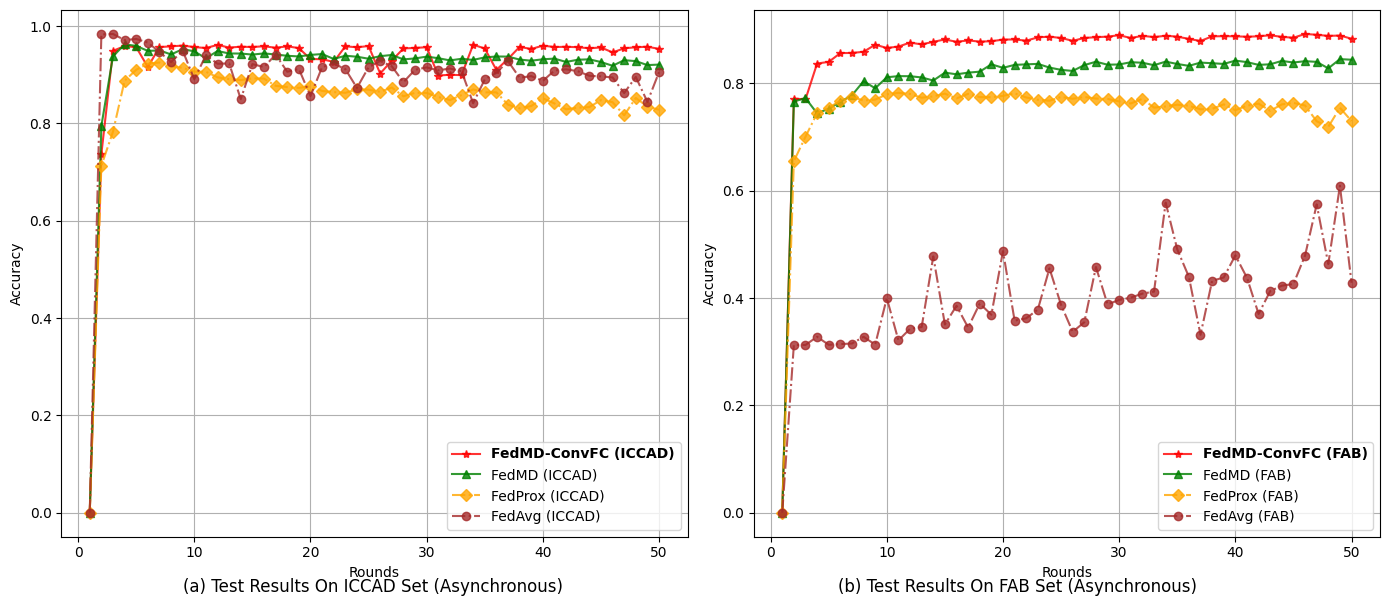

Reproduce this figure in Python.
import matplotlib.pyplot as plt
plt.rcParams['font.family'] = 'Times New Roman'


# 2024-07-23的实验结果
# acc_iccad_FedMD_async1 = [0.0, 0.8254279489573607, 0.8330235124352772, 0.9581416404945816, 0.9454771807712984, 0.9497396938573409, 0.944455762102821, 0.93877288289053, 0.9339430721783664, 0.8908369408369408, 0.9457785134255723, 0.9402215431627197, 0.9381320204849617, 0.9390926067396655, 0.942884022295787, 0.9150001414707297, 0.9400814871403107, 0.8795065500947855, 0.8770180799592564, 0.8944458591517416, 0.9424468777409954, 0.9445250827603768, 0.9438658291599469, 0.9450824774354185, 0.9336403248167955, 0.9115892821775174, 0.9389327448150979, 0.9406360524007583, 0.9343278725631666, 0.9375293551764141, 0.9430990578049402, 0.9411609088079675, 0.9408298673004556, 0.9349036584330703, 0.9418569447981213, 0.943210819681408, 0.9138400814871404, 0.9403686727216138, 0.9300384800384802, 0.9191721132897603, 0.9400164106046459, 0.9394349659055541, 0.9409161644455761, 0.936823416235181, 0.934453781512605, 0.9395189995189994, 0.9312859689330277, 0.9321998698469286, 0.9324887530769884, 0.9390764790764791, 0.9396938573409163]
# acc_industry_FedMD_async1 = [0.0, 0.793036300985656, 0.8438176135908325, 0.8291289366135107, 0.8436733712637231, 0.8490183508293935, 0.858121644362529, 0.8649010337366777, 0.8724016347463739, 0.8536341052968988, 0.8616635948393301, 0.8666960493629297, 0.8744610946389935, 0.8732270213959452, 0.8731709271576248, 0.8750060100969629, 0.8738520714800865, 0.8690119400592996, 0.8730026444426636, 0.8727942944146164, 0.8764804872185271, 0.8721692443304752, 0.8795576568635306, 0.8702460133023481, 0.8813446590271656, 0.8737398830034457, 0.8768811603493869, 0.879317252985015, 0.8785399471111466, 0.8738280310922351, 0.8803349627373989, 0.8833239842936133, 0.8781072201298181, 0.8778187354755989, 0.8806555012420867, 0.8770574565269653, 0.8768330795736837, 0.8770654699895826, 0.8708470229986377, 0.8765445949194648, 0.8781553009055212, 0.876801025723215, 0.8739722734193446, 0.8806635147047039, 0.8785720009616155, 0.8770254026764965, 0.8736757753025082, 0.8802227742607581, 0.8765045276063788, 0.880911932045837, 0.8813927398028689]



# 异步率为： 0.8 时 第 50 轮的测试结果： 2024-08-05的实验结果 比较好
acc_iccad_FedMD_async1 =[0.0, 0.837600090541267, 0.8299069122598535, 0.8799281328693095, 0.8816781257957729, 0.9329640947288006, 0.9460515519339049, 0.9484735308264719, 0.9431782814135756, 0.9437186996010526, 0.9430750077808903, 0.9453541012364542, 0.9508346773052656, 0.9426166426166427, 0.9455295249412895, 0.9418413830178537, 0.9430141753671165, 0.9428882664176783, 0.890722349545879, 0.9336247630365279, 0.9356124267888974, 0.9404959963783494, 0.9434145375321845, 0.9463033698327816, 0.9377811730752906, 0.9449820332173274, 0.8471338030161559, 0.939877769289534, 0.9373454432277961, 0.9414084825849531, 0.9378391760744703, 0.9350691791868261, 0.9429448547095605, 0.8824166030048384, 0.9384192060662648, 0.940490337549161, 0.941312282488753, 0.9336459836459836, 0.9376099934923465, 0.9363141216082391, 0.9376510200039612, 0.9383852530911355, 0.9343207990266812, 0.9352530911354441, 0.9387474181591828, 0.940299352064058, 0.9386865857454092, 0.9386865857454092, 0.9363834422657952, 0.9363834422657952, 0.937667996491526]
acc_industry_FedMD_async1 =  [0.0, 0.7949435050885487, 0.8408686593477042, 0.8338648930202741, 0.8510858241846302, 0.8599407003766327, 0.8634025162272618, 0.8706066191201218, 0.8630899911851913, 0.8677938937414857, 0.8710072922509816, 0.8729866175174292, 0.8819056014103694, 0.8756390736437215, 0.878059139354115, 0.8826187995832999, 0.8774821700456767, 0.879485535699976, 0.8751181985736037, 0.8785159067232952, 0.8799262761439218, 0.8762881641157143, 0.8811042551486498, 0.880134626171969, 0.8839570478403719, 0.8819857360365415, 0.8730507252183669, 0.8794935491625931, 0.8809039185832198, 0.8797499799663434, 0.8772978604054813, 0.8768891738120042, 0.8824505168683388, 0.8762240564147769, 0.8769452680503246, 0.8827870822982611, 0.8817132783075567, 0.8837807516627935, 0.8794214279990384, 0.8824104495552527, 0.8838288324384967, 0.8843897748217004, 0.8786120682747015, 0.8825146245692764, 0.8815129417421268, 0.8838368459011139, 0.879774020354195, 0.8798541549803669, 0.8772497796297781, 0.8831396746534178, 0.8805433127654461]

#--------------------------------------------------------
# 异步率为： 0.8 时 第 50 轮的测试结果： 2024-08-06的实验结果，更换了网络架构，，聚合了第一层卷积层
# 两个数据集对应的模型分别是：CNN_16_16_16_32_32_32_FC240_320_240_2_asml1_acc0_59 和CNN_16_16_32_32_32_FC240_240_2_iccad1_acc0_07
acc_iccad_FedMD_async1_5Conv2FC = [0.0, 0.7371148459383754, 0.9490804402569107, 0.9588772882890529, 0.9566646860764507, 0.9158206717030246, 0.9568146450499391, 0.9583481877599525, 0.9599397334691453, 0.9567948391477803, 0.9548892284186401, 0.9612921936451349, 0.9558583029171265, 0.9575983928925105, 0.9569730922672098, 0.9585278555866792, 0.9554706731177319, 0.9583821407350819, 0.9547534165181224, 0.9322510822510821, 0.9319044789633025, 0.9263107263107262, 0.9584882437823616, 0.9563591093002858, 0.9589947089947091, 0.9024615906968847, 0.929142970319441, 0.9540149393090569, 0.9551014345131993, 0.9565670712729537, 0.8984098689981044, 0.8999320940497413, 0.8992049344990521, 0.9616769940299352, 0.9539399598223127, 0.9099241716888777, 0.9324647030529384, 0.9572390572390572, 0.9529100529100528, 0.9598223127634894, 0.9569179186826245, 0.9574456045044281, 0.9565826330532212, 0.9543035395976572, 0.9561143649378945, 0.9458690546925841, 0.9542879778173896, 0.9564935064935064, 0.9575658546246781, 0.9531166001754237, 0.9531166001754237]
acc_industry_FedMD_async1_5Conv2FC = [0.0, 0.7714800865453962, 0.7699735555733632, 0.836749739562465, 0.8398269092074686, 0.8561823864091676, 0.8564548441381522, 0.8586264925074124, 0.8718166519753184, 0.8657584742367177, 0.8682747014985177, 0.8757753025082138, 0.8723455405080536, 0.8772097123166921, 0.8815850629056815, 0.8772257392419263, 0.879774020354195, 0.8775623046718486, 0.8782915297700136, 0.881320618639314, 0.8816251302187675, 0.8792691722093118, 0.8855517269011941, 0.8867777866816251, 0.8843256671207629, 0.8790528087186475, 0.8843737478964661, 0.8858081577049444, 0.8868499078451799, 0.8895344178219409, 0.8842775863450598, 0.8883083580415096, 0.8859924673451399, 0.8884926676817052, 0.8868098405320939, 0.8826428399711516, 0.8786922029008736, 0.887378796377915, 0.8876592675695167, 0.8874749579293214, 0.8866175174292812, 0.8874909848545556, 0.889414215882683, 0.8863691000881481, 0.8848064748777947, 0.8918663354435452, 0.89027966984534, 0.8881961695648691, 0.8889414215882683, 0.882987418863691, 0.8818334802468147]


#--------------------------------------------------------

# 异步率为： 0.8 时 第 50 轮的测试结果： 2024-08-06的实验结果，聚合了第一层卷积层和最后一层全连接层
# 两个数据集对应的模型分别是：CNN_16_16_16_32_32FC320_240_2_asml1_acc0_68 和CNN_16_16_32_32_32_FC240_2_iccad1_acc0_62
acc_iccad_FedMD_async1_5Conv1FC_ConvFCAvg =[0.0, 0.852724726254138, 0.9584811702458762, 0.9552089522677758, 0.9431372549019608, 0.9574866310160427, 0.9550377726848314, 0.9585688820982938, 0.9537786831904478, 0.9530260589084119, 0.9524375406728348, 0.8847848230201173, 0.894576012223071, 0.9181096681096681, 0.9138231049995756, 0.9520216167274992, 0.9561398296692414, 0.9548736666383725, 0.94807033924681, 0.9547958577370341, 0.9518928783634666, 0.9539399598223127, 0.9161460543813484, 0.9183048977166625, 0.9182667006196418, 0.956857086268851, 0.9528789293495177, 0.9524516877458054, 0.8995968084203378, 0.9580581727640551, 0.9546458987635458, 0.9554749172396232, 0.8971239000650766, 0.9267874826698357, 0.8970135528959057, 0.956056361938715, 0.9534349093172623, 0.9547293664940725, 0.9554565260447614, 0.9567552273434625, 0.9545270633505929, 0.9518461930226636, 0.9547604900546076, 0.9518461930226636, 0.9518461930226636, 0.9518461930226636, 0.9518461930226636, 0.9542908072319838, 0.956694394929689, 0.9561398296692415, 0.9533146591970121]
acc_industry_FedMD_async1_5Conv2FC_ConvFCAvg = [0.0, 0.7957528648128855, 0.8205785720009617, 0.8453642118759517, 0.8224056414776826, 0.8640035259235516, 0.8700296498116835, 0.8742767849987981, 0.879076849106499, 0.8810080935972433, 0.8824264764804873, 0.8809439858963058, 0.884085263242247, 0.8794695087747415, 0.8848385287282635, 0.8874028367657665, 0.8871784598124851, 0.8855276865133425, 0.8846221652375992, 0.8877554291209231, 0.8852552287843576, 0.8838769132141998, 0.885271255709592, 0.8856879557656864, 0.8872505809760398, 0.8848225018030291, 0.8866335443545156, 0.8853754307236157, 0.8821620322141197, 0.8871944867377193, 0.8887811523359244, 0.8868098405320939, 0.8794134145364211, 0.8818975879477522, 0.8768410930363011, 0.8783796778588027, 0.8815930763682986, 0.8852872826348266, 0.8842775863450598, 0.8861046558217807, 0.8832598765926758, 0.8773459411811843, 0.8828271496113469, 0.8780431124288806, 0.8835964420225981, 0.8850068114432247, 0.8833480246814649, 0.8836284958730667, 0.8837887651254107, 0.8833880919945507, 0.8821940860645885]


#--------------------------------------------------------
# 异步率为： 0.8 时 第 50 轮的测试结果：,addICCAD and Industry data
acc_iccad_FedMD_async1_5Conv1FC_ConvFCAvg_AddIndustry = [0.0, 0.8593158475511415, 0.9564878476643184, 0.9619910590498826, 0.9618085618085619, 0.9583510171745466, 0.9519904931669638, 0.9569433834139716, 0.9479444302973714, 0.9544167161814219, 0.9503593356534534, 0.9579435814729932, 0.9473997679880034, 0.9488371106018164, 0.9519650284356167, 0.9499476558300088, 0.9507681860623037, 0.9527544351073762, 0.910873440285205, 0.9185156891039246, 0.9517896047307811, 0.9288190023484141, 0.9296791443850267, 0.9276065981948335, 0.9511345952522424, 0.94523102170161, 0.9479614067849363, 0.9441459412047648, 0.9444713238830886, 0.9513170924935631, 0.9493959199841553, 0.950756868403927, 0.9426109837874543, 0.9351441586735705, 0.9432419432419433, 0.9483207424383895, 0.9470121381886087, 0.9487805223099339, 0.950868630280395, 0.9476176329117505, 0.9465778230484112, 0.9395538013185073, 0.9484890926067397, 0.9444600062247123, 0.9508544832074245, 0.9466740231446114, 0.947183317771553, 0.9221769515887163, 0.9440285204991088, 0.9408468437880202, 0.9466032877797584]
acc_industry_FedMD_async1_5Conv2FC_ConvFCAvg_AddIndustry = [0.0, 0.7940379838128055, 0.8270614632582738, 0.8325026043753507, 0.8359564067633626, 0.8664316050965623, 0.8658225819376554, 0.8683307957368378, 0.8712236557416461, 0.8799182626813046, 0.8784357720971231, 0.8806795416299383, 0.8752784678259475, 0.8791409568074364, 0.8792771856719289, 0.8831396746534178, 0.8830114592515426, 0.8818895744851349, 0.8838128055132624, 0.8843016267329112, 0.8855437134385769, 0.8840612228543954, 0.8868258674573284, 0.8811924032374389, 0.8862248577610385, 0.8835563747095121, 0.8863530731629137, 0.872569917461335, 0.8785800144242326, 0.8886369100088147, 0.8857680903918583, 0.8772417661671608, 0.8851911210834201, 0.8869861367096721, 0.8869620963218207, 0.8868499078451799, 0.884285599807677, 0.8879717926115875, 0.8866816251302188, 0.8868739482330315, 0.8857841173170927, 0.8841012901674814, 0.8835243208590432, 0.8875871464059621, 0.8857200096161553, 0.8887490984854555, 0.8880439137751421, 0.8871624328872507, 0.8873868098405321, 0.8855276865133425, 0.8863049923872104]



#--------------------------------------------------------


acc_iccad_FedAvg_async1 =[0.0, 0.98285374755963, 0.9838369691310869, 0.9712390006507654, 0.9735661941544296, 0.9661036131624365, 0.9469555498967264, 0.9260320289732056, 0.9493322581557877, 0.8908482584953173, 0.94011544011544, 0.922615510850805, 0.9232379820615113, 0.8498075998075997, 0.9217879070820247, 0.9158178422884304, 0.9414240443652208, 0.9061624649859944, 0.9118708089296325, 0.8562303709362533, 0.9157754010695187, 0.9228489375548199, 0.9115878674702204, 0.8729522111875052, 0.9154924596101066, 0.9282248252836489, 0.9174093879976233, 0.884715502362561, 0.9103287779758368, 0.915053900348018, 0.909020173726056, 0.912825736355148, 0.9074993633817163, 0.8414679002914298, 0.8903035961859491, 0.9037857567269331, 0.9280126191890897, 0.8938120702826586, 0.8971295588942649, 0.8873822256175197, 0.908708938120703, 0.9111988229635288, 0.9073366720425543, 0.8979076479076479, 0.8965848965848966, 0.8944699091757915, 0.8623984947514358, 0.8954743513567042, 0.8441487706193589, 0.9053419347536995]

acc_industry_FedAvg_async1 =    [0.0, 0.31256510938376475, 0.31256510938376475, 0.3277906883564388, 0.3128455805753666, 0.3142078692202901, 0.3152896866736117, 0.3277906883564388, 0.3131661190800545, 0.39983171728503886, 0.3210994470710794, 0.34269572882442506, 0.3459011138713038, 0.4774821700456767, 0.35070919144162194, 0.3855677538264284, 0.34501963298341215, 0.38973475438737076, 0.3688196169564869, 0.4873787963779149, 0.35788124048401315, 0.3622485776103854, 0.37855597403638114, 0.4551646766567834, 0.3871704463498678, 0.33708630499238723, 0.3549162593156503, 0.45772898469428636, 0.38821219649010336, 0.3964259956727302, 0.4007131981729305, 0.4082458530330956, 0.4119320458370062, 0.5776905200737239, 0.49058418142479365, 0.4394582899270775, 0.3314768811603494, 0.4320057696930844, 0.438256270534498, 0.47940540107380397, 0.4376953281512942, 0.3703421748537543, 0.4129337286641558, 0.42295055693565187, 0.4261559419825306, 0.4790848625691161, 0.5744050004006731, 0.4632182065870662, 0.6090632262200497, 0.4283997115153458]

acc_iccad_TraditionalFedMD_async1 = [0.0, 0.7947783153665506, 0.9376991200520612, 0.9624890360184477, 0.9592875534052006, 0.948944628356393, 0.9500933706816059, 0.9416702034349094, 0.9526271114506407, 0.9480137509549275, 0.9337535014005602, 0.9487706193588545, 0.9436918201624085, 0.9435715700421582, 0.9414084825849531, 0.943871487989135, 0.9415966386554622, 0.9389426477661772, 0.9375873581755935, 0.9407959143253262, 0.9425147836912544, 0.9324533853945619, 0.9390473361061596, 0.937015816427581, 0.9329386299974536, 0.9381801205330618, 0.9406233200350848, 0.9315210932857992, 0.9335441247205953, 0.9372110460345755, 0.9339954163483576, 0.9294542059247941, 0.9327674504145091, 0.9304529892765186, 0.9356548680078092, 0.9375095492742551, 0.9372945137651021, 0.93114053702289, 0.9288105141046318, 0.931796961208726, 0.9331168831168831, 0.9263064821888352, 0.930813739637269, 0.9316781257957729, 0.9261211555329203, 0.9184576861047449, 0.9299281328693093, 0.9279843250431487, 0.9198115609880315, 0.9208703279291516, 0.9289180318592084]

acc_industry_TraditionalFedMD_async1 = [0.0, 0.7659668242647648, 0.7723695808959051, 0.7439858963057937, 0.7526244090071319, 0.7653978684189437, 0.7775703181344658, 0.8038785159067233, 0.7906643160509657, 0.8111707668883724, 0.8132863210193124, 0.8131500921548203, 0.8108342014584501, 0.8050645083740683, 0.8197932526644763, 0.8167000560942383, 0.8197772257392419, 0.8216203221411972, 0.8352432085904319, 0.8287603173331195, 0.8342655661511339, 0.8352111547399632, 0.8361166760157064, 0.8292090712396826, 0.8249779629778027, 0.8229665838608863, 0.8338328391698052, 0.8401073803990705, 0.8345780911932046, 0.8350188316371504, 0.8392018591233272, 0.838256270534498, 0.8336485295296099, 0.840291690039266, 0.8359323663755109, 0.832438496674413, 0.8385046878756311, 0.8373427357961376, 0.8360125010016828, 0.842206907604776, 0.8393621283756711, 0.8342495392258995, 0.8353153297539867, 0.8416459652215723, 0.838624889814889, 0.8411651574645405, 0.8398269092074685, 0.8277746614312044, 0.8449475118198574, 0.8438576809039186, 0.8412372786280953]


acc_iccad_FedProx_async1 = [0.0, 0.7130164119977364, 0.7828522920203735, 0.8877758913412563, 0.9101867572156197, 0.9225806451612903, 0.9251273344651952, 0.9169779286926995, 0.9142614601018675, 0.906451612903226, 0.9061686474250141, 0.8946802490096208, 0.8910016977928692, 0.8890209394453876, 0.8925863044708546, 0.8920769666100735, 0.8772495755517827, 0.8746462931522354, 0.8730616864742501, 0.8760611205432938, 0.8667798528579512, 0.8642897566496888, 0.8628749292586304, 0.8700056593095642, 0.8692699490662139, 0.8649122807017544, 0.873740803621958, 0.8557441992076967, 0.8628749292586304, 0.8626485568760611, 0.854272778720996, 0.847934352009055, 0.858177702320317, 0.8698358800226371, 0.8637804187889078, 0.8638370118845501, 0.8385398981324277, 0.8308998302207131, 0.8358234295415959, 0.8515563101301641, 0.8410299943406905, 0.8289756649688738, 0.832258064516129, 0.8335597057159028, 0.8478211658177702, 0.8436898698358799, 0.8166949632144878, 0.8522920203735145, 0.8345783814374647, 0.8281267685342388]
acc_industry_FedProx_async1 = [0.0, 0.6549098196392785, 0.7003607214428857, 0.7442084168336673, 0.7543086172344688, 0.7674549098196393, 0.7745891783567134, 0.7678557114228457, 0.7695390781563127, 0.7793987975951904, 0.7821242484969939, 0.7802004008016032, 0.773066132264529, 0.7756312625250501, 0.780681362725451, 0.7717835671342685, 0.7802805611222445, 0.7741883767535069, 0.7740280561122244, 0.7765130260521043, 0.7812424849699399, 0.7735470941883767, 0.7692184368737476, 0.7674549098196393, 0.7745891783567135, 0.7711422845691384, 0.7745090180360721, 0.7714629258517034, 0.7708216432865732, 0.7661723446893788, 0.7623246492985973, 0.7710621242484971, 0.7546292585170341, 0.7567935871743487, 0.76, 0.7582364729458917, 0.751503006012024, 0.7523046092184369, 0.7607214428857716, 0.7498997995991985, 0.7582364729458918, 0.7620841683366735, 0.7486973947895791, 0.7606412825651303, 0.7634468937875751, 0.758557114228457, 0.7292184368737475, 0.7187975951903807, 0.7543887775551102, 0.729619238476954]



#------------------------------------------------------------------------上面是数据，下面是数据处理逻辑
len=min(len(acc_iccad_FedMD_async1),len(acc_iccad_FedAvg_async1))

rounds = list(range(1, len+1))

plt.figure(figsize=(14, 6))

# Plotting ICCAD results
plt.subplot(1, 2, 1)

# 设置ICCAD数据的形状和颜色


plt.plot(rounds, acc_iccad_FedMD_async1_5Conv2FC[:len], label='FedMD-ConvFC (ICCAD)', marker='*', color='red', linestyle='-', alpha=0.8)
plt.plot(rounds, acc_iccad_TraditionalFedMD_async1[:len], label='FedMD (ICCAD)', marker='^', color='green', linestyle='-', alpha=0.8)
plt.plot(rounds, acc_iccad_FedProx_async1[:len], label='FedProx (ICCAD)', marker='D', color='orange', linestyle='-.', alpha=0.8)
plt.plot(rounds, acc_iccad_FedAvg_async1[:len], label='FedAvg (ICCAD)', marker='o', color='brown', linestyle='-.', alpha=0.8)





plt.xlabel('Rounds')
plt.ylabel('Accuracy')
# plt.title('Test Results On ICCAD Set (Asynchronous)')
plt.legend()
plt.grid(True)
# 创建图例-并设置加粗
legend = plt.legend()
# 遍历图例中的文本对象，找到目标文本并加粗
for text in legend.get_texts():
    if text.get_text() == 'FedMD-ConvFC (ICCAD)':
        text.set_fontweight('bold')
# Plotting Industry results
plt.subplot(1, 2, 2)

# 设置工业数据的形状和颜色
plt.plot(rounds, acc_industry_FedMD_async1_5Conv2FC[:len], label='FedMD-ConvFC (FAB)', marker='*', color='red', linestyle='-', alpha=0.8)
plt.plot(rounds, acc_industry_TraditionalFedMD_async1[:len], label='FedMD (FAB)', marker='^', color='green', linestyle='-', alpha=0.8)
plt.plot(rounds, acc_industry_FedProx_async1[:len], label='FedProx (FAB)', marker='D', color='orange', linestyle='-.', alpha=0.8)
plt.plot(rounds, acc_industry_FedAvg_async1[:len], label='FedAvg (FAB)', marker='o', color='brown', linestyle='-.', alpha=0.8)


plt.xlabel('Rounds')
plt.ylabel('Accuracy')
# plt.title('Test Results On FAB Set (Asynchronous)')
plt.legend()
plt.grid(True)
# 创建图例-并设置加粗
legend = plt.legend()
# 遍历图例中的文本对象，找到目标文本并加粗
for text in legend.get_texts():
    if text.get_text() == 'FedMD-ConvFC (FAB)':
        text.set_fontweight('bold')
plt.tight_layout()


# 保存为高分辨率的 PNG
# plt.savefig('figure.png', dpi=300, bbox_inches='tight')

# 使用 figtext 设置每个子图的标题并放在下方
plt.figtext(0.27, 0.005, '(a) Test Results On ICCAD Set (Asynchronous)', ha='center', fontsize=12)
plt.figtext(0.73, 0.005, '(b) Test Results On FAB Set (Asynchronous)', ha='center', fontsize=12)
# 或者保存为 PDF 文件（矢量图）
plt.savefig('Plot_80Asyn_FedMD_Avg_Local.pdf', bbox_inches='tight')
plt.show()

